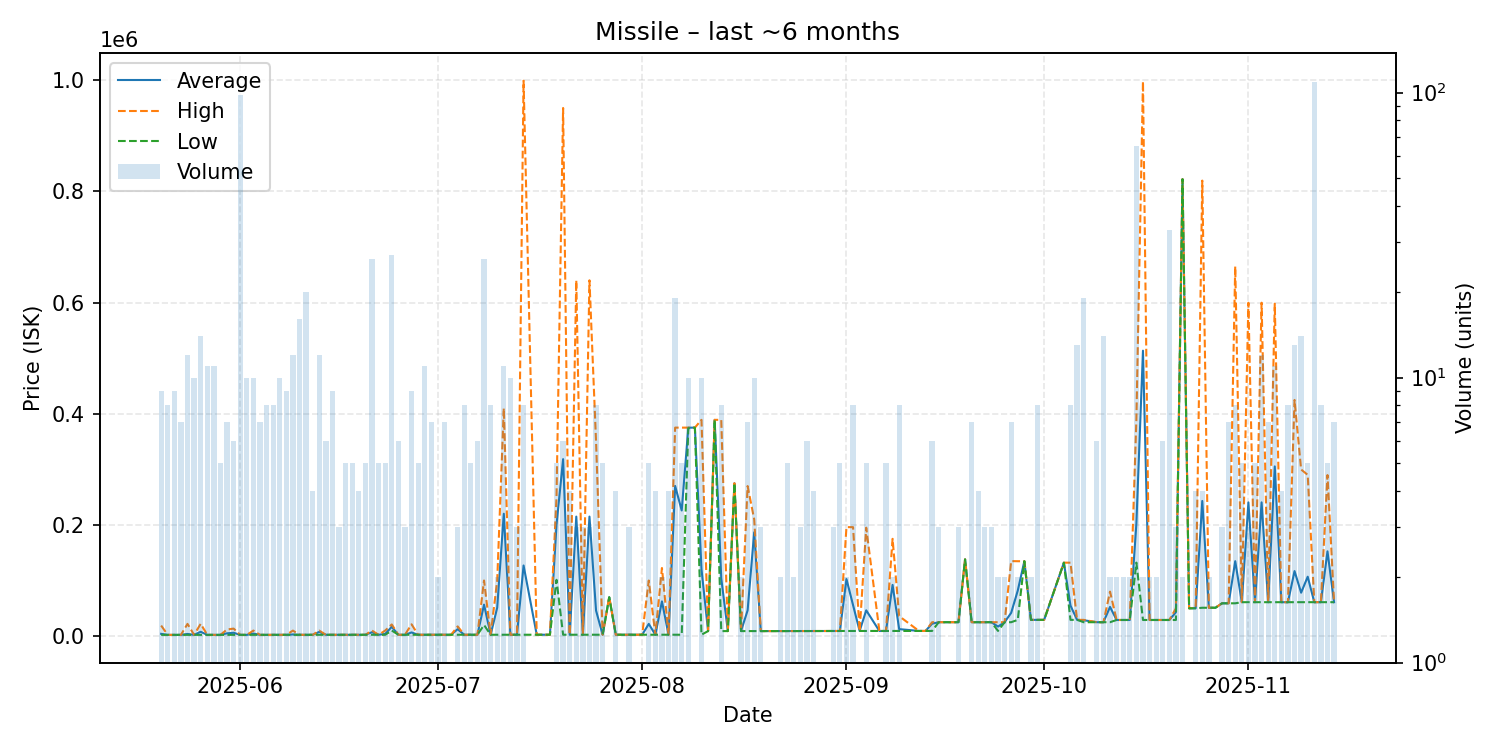

The table this chart was drawn from, first rows:
date, average, highest, lowest, order_count, volume
2025-05-20, 4092, 19000, 2228, 9, 9
2025-05-21, 2228, 2228, 2228, 5, 8
2025-05-22, 2227, 2228, 2222, 9, 9
2025-05-23, 2228, 2228, 2228, 6, 7
2025-05-24, 3876, 22000, 2228, 11, 12
2025-05-25, 2228, 2228, 2228, 8, 10
2025-05-26, 7768, 22155, 2228, 12, 14
2025-05-27, 2228, 2228, 2226, 10, 11
2025-05-28, 2228, 2228, 2228, 9, 11
2025-05-29, 2228, 2228, 2228, 2, 5
2025-05-30, 5006, 11950, 2228, 7, 7
2025-05-31, 5983, 13500, 2225, 5, 6
2025-06-01, 2228, 2228, 2228, 14, 98
2025-06-02, 2228, 2228, 2228, 6, 10
2025-06-03, 4558, 9998, 2228, 9, 10
2025-06-04, 2228, 2228, 2228, 7, 7
2025-06-05, 2228, 2228, 2228, 5, 8
2025-06-06, 2228, 2228, 2228, 6, 8
2025-06-07, 2270, 2333, 2228, 7, 10
2025-06-08, 2334, 2334, 2334, 5, 9
2025-06-09, 2966, 9924, 2334, 9, 12
2025-06-10, 2334, 2334, 2334, 7, 16
2025-06-11, 2334, 2334, 2334, 7, 20
2025-06-12, 2336, 2338, 2334, 4, 4
2025-06-13, 7616, 9800, 2360, 10, 12
2025-06-14, 2363, 2366, 2361, 5, 6
2025-06-15, 2367, 2367, 2365, 4, 9
2025-06-16, 2367, 2367, 2367, 3, 3
2025-06-17, 2370, 2372, 2367, 2, 5
2025-06-18, 2372, 2372, 2372, 5, 5
2025-06-19, 2372, 2372, 2372, 3, 4
2025-06-20, 2377, 2377, 2377, 1, 5
2025-06-21, 7025, 9927, 2378, 14, 26
2025-06-22, 2381, 2382, 2378, 5, 5
2025-06-23, 3906, 9950, 2395, 5, 5
2025-06-24, 16711, 20980, 9995, 14, 27
2025-06-25, 2403, 2405, 2400, 3, 6
2025-06-26, 2406, 2406, 2405, 3, 3
2025-06-27, 6587, 21215, 2407, 6, 9
2025-06-28, 2413, 2422, 2407, 4, 5
2025-06-29, 2430, 2430, 2430, 8, 11
2025-06-30, 2436, 2437, 2434, 4, 7
2025-07-01, 2437, 2437, 2437, 2, 2
2025-07-02, 2437, 2437, 2437, 4, 7
2025-07-03, 2437, 2437, 2437, 1, 1
2025-07-04, 12476, 17495, 2437, 3, 3
2025-07-05, 2438, 2447, 2437, 6, 8
2025-07-06, 2449, 2449, 2449, 4, 5
2025-07-07, 2449, 2449, 2449, 6, 6
2025-07-08, 56632, 99990, 20000, 20, 26
2025-07-09, 2449, 2449, 2449, 1, 8
2025-07-10, 51224, 100000, 2449, 2, 2
2025-07-11, 220131, 409950, 2449, 10, 11
2025-07-12, 2449, 2449, 2449, 3, 10
2025-07-13, 2454, 2462, 2450, 3, 3
2025-07-14, 127029, 999000, 2462, 7, 8
2025-07-16, 2476, 2476, 2476, 1, 1
2025-07-17, 2477, 2477, 2477, 1, 1
2025-07-18, 2477, 2477, 2477, 1, 1
2025-07-19, 200256, 249900, 101240, 4, 5
... 108 more rows
